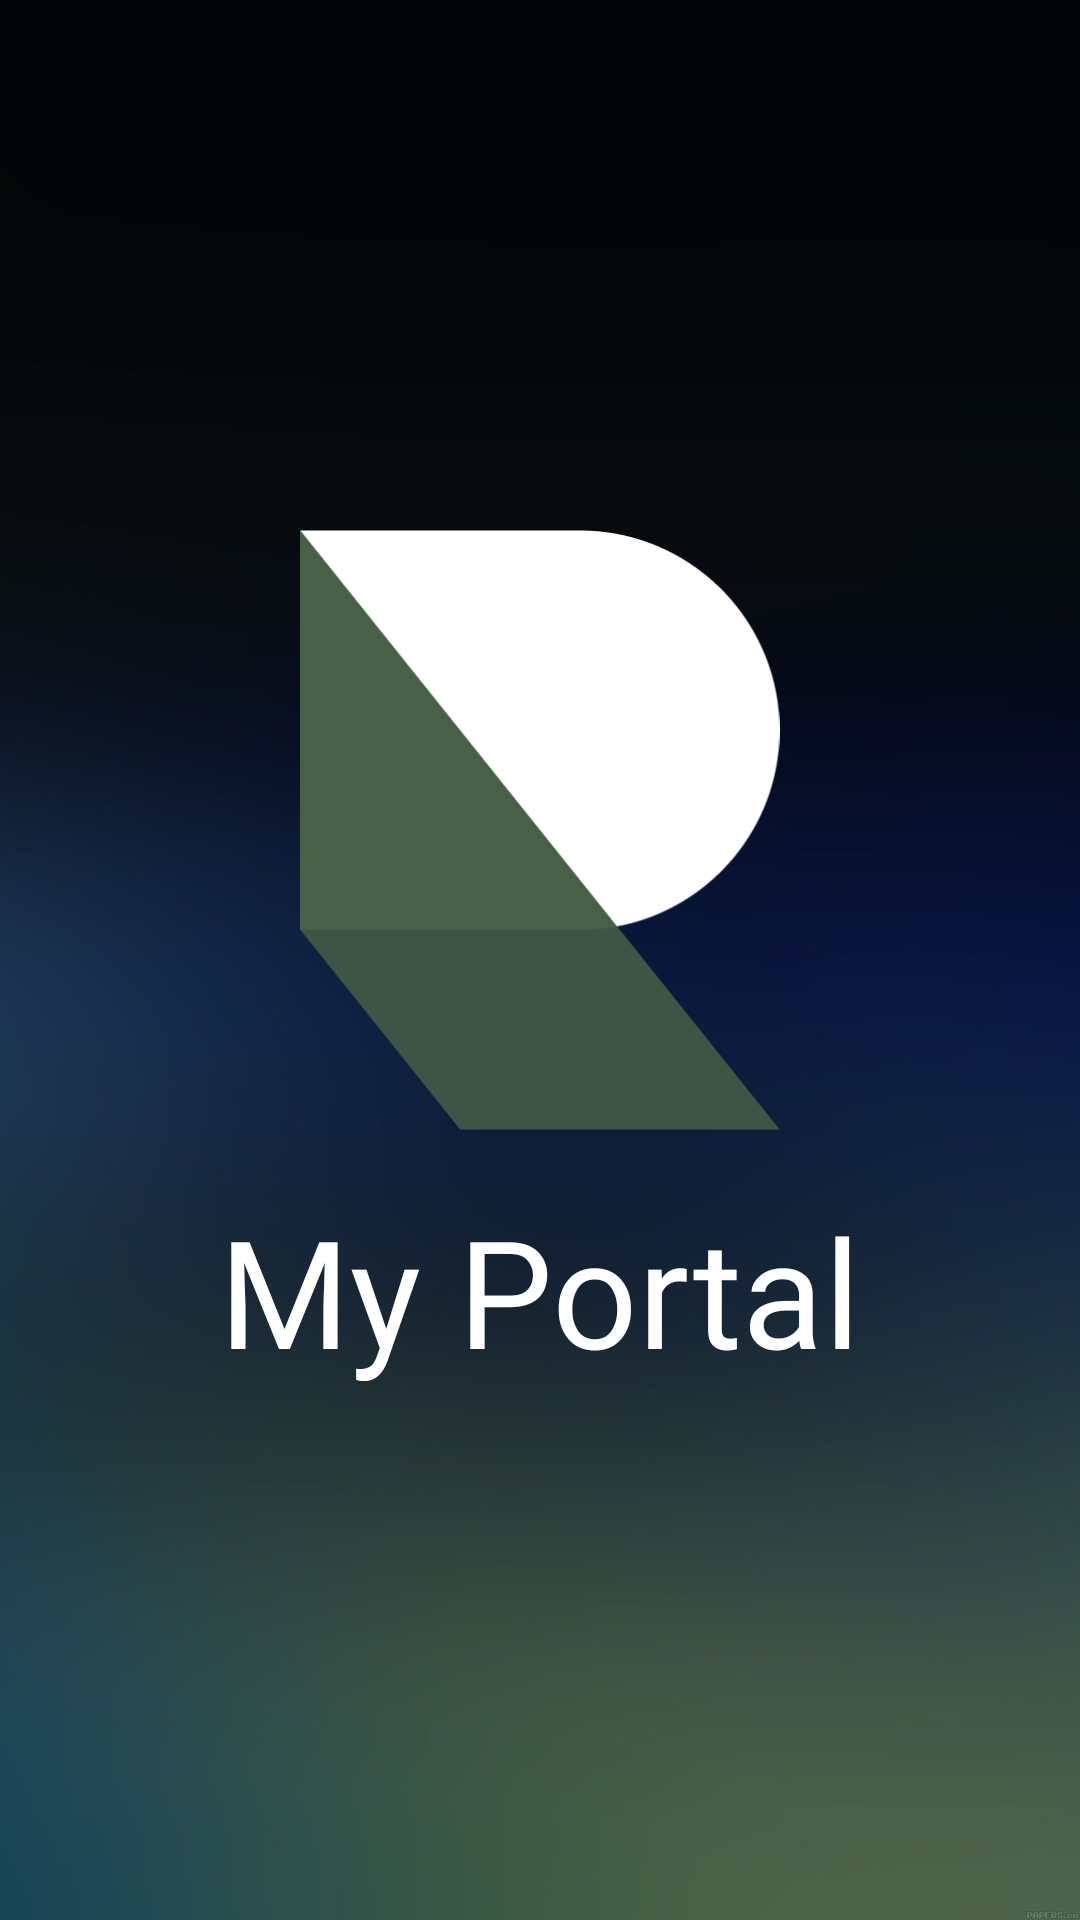

Write the Android layout XML for this screen, with the resource values it uses.
<!-- AndroidManifest.xml: application theme Theme.UASS -->
<!-- res/layout/activity_splash_screen.xml -->
<LinearLayout
    xmlns:android="http://schemas.android.com/apk/res/android"
    android:layout_width="match_parent"
    android:layout_height="match_parent"
    android:background="@drawable/imgbg"
    android:orientation="vertical"
    android:gravity="center">

    <ImageView
        android:layout_width="200dp"
        android:layout_height="200dp"
        android:layout_gravity="center"
        android:src="@drawable/logo" />

    <TextView
        android:layout_width="wrap_content"
        android:layout_height="wrap_content"
        android:text="My Portal"
        android:textSize="50sp"
        android:textColor="@color/white"
        android:fontFamily="@font/montserratextrabold"
        android:layout_marginTop="20dp"/>
</LinearLayout>
<!-- resources referenced by this layout -->
<resources>
  <!-- drawable imgbg: png bitmap (drawable, 185343 bytes) -->
  <!-- drawable logo: png bitmap (drawable, 7627 bytes) -->
  <style name="Theme.UASS" parent="Base.Theme.UASS" />
  <style name="Base.Theme.UASS" parent="Theme.Material3.DayNight.NoActionBar">
          
          
      </style>
  <!-- not gathered from this repository: default colours our renderer supplied (Android Studio template values) -->
  <color name="white">#FFFFFFFF</color>
</resources>
